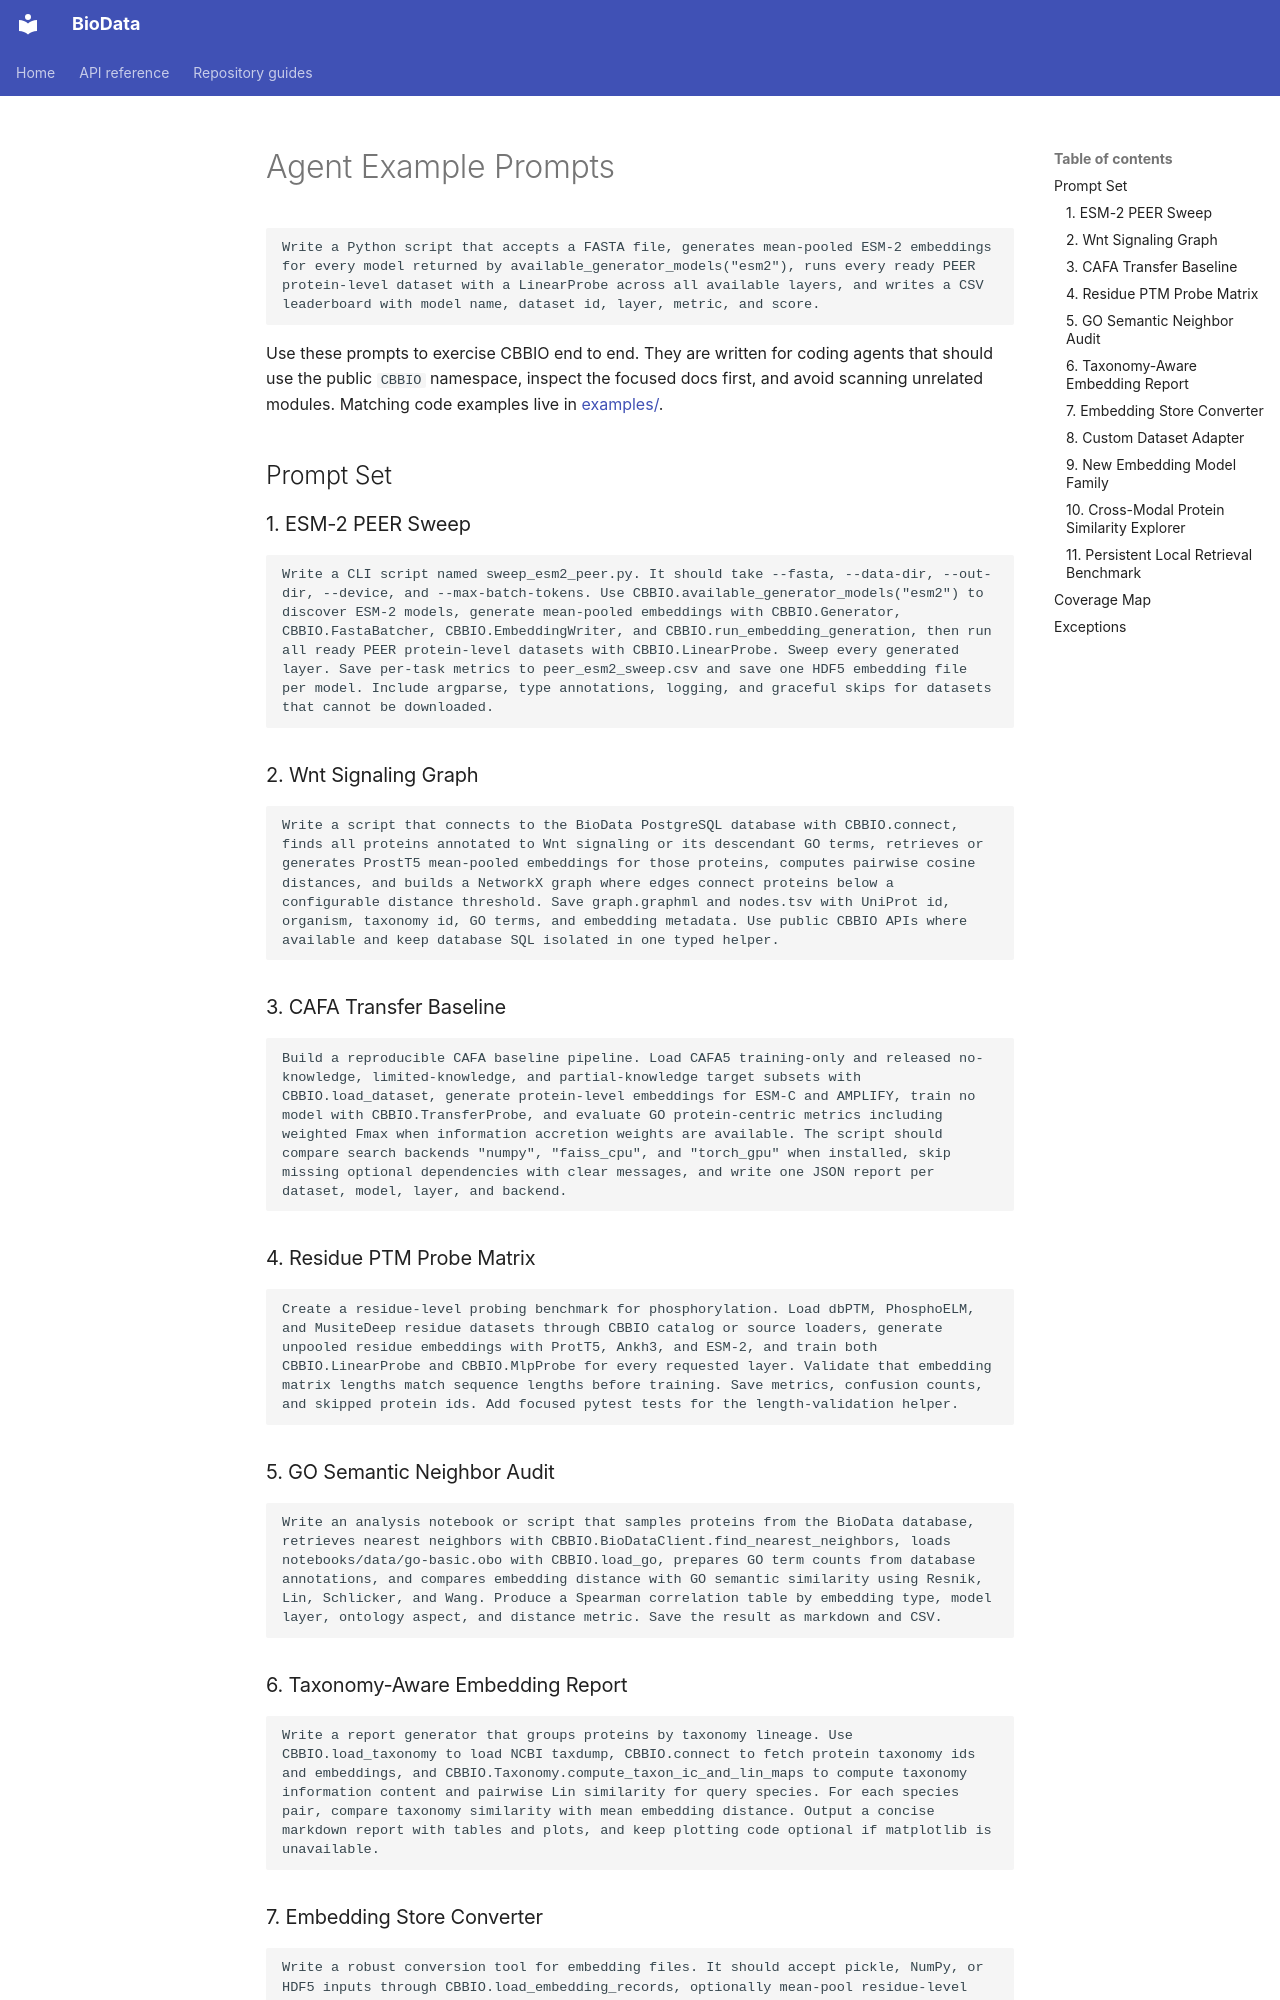

repository: CBBIO/BioData · page: AgentExamplePrompts/index.html · generator: mkdocs

# Agent Example Prompts

```text
Write a Python script that accepts a FASTA file, generates mean-pooled ESM-2 embeddings for every model returned by available_generator_models("esm2"), runs every ready PEER protein-level dataset with a LinearProbe across all available layers, and writes a CSV leaderboard with model name, dataset id, layer, metric, and score.
```

Use these prompts to exercise CBBIO end to end. They are written for coding agents that should use the public `CBBIO` namespace, inspect the focused docs first, and avoid scanning unrelated modules. Matching code examples live in [examples/](examples/).

## Prompt Set

### 1. ESM-2 PEER Sweep

```text
Write a CLI script named sweep_esm2_peer.py. It should take --fasta, --data-dir, --out-dir, --device, and --max-batch-tokens. Use CBBIO.available_generator_models("esm2") to discover ESM-2 models, generate mean-pooled embeddings with CBBIO.Generator, CBBIO.FastaBatcher, CBBIO.EmbeddingWriter, and CBBIO.run_embedding_generation, then run all ready PEER protein-level datasets with CBBIO.LinearProbe. Sweep every generated layer. Save per-task metrics to peer_esm2_sweep.csv and save one HDF5 embedding file per model. Include argparse, type annotations, logging, and graceful skips for datasets that cannot be downloaded.
```

### 2. Wnt Signaling Graph

```text
Write a script that connects to the BioData PostgreSQL database with CBBIO.connect, finds all proteins annotated to Wnt signaling or its descendant GO terms, retrieves or generates ProstT5 mean-pooled embeddings for those proteins, computes pairwise cosine distances, and builds a NetworkX graph where edges connect proteins below a configurable distance threshold. Save graph.graphml and nodes.tsv with UniProt id, organism, taxonomy id, GO terms, and embedding metadata. Use public CBBIO APIs where available and keep database SQL isolated in one typed helper.
```

### 3. CAFA Transfer Baseline

```text
Build a reproducible CAFA baseline pipeline. Load CAFA5 training-only and released no-knowledge, limited-knowledge, and partial-knowledge target subsets with CBBIO.load_dataset, generate protein-level embeddings for ESM-C and AMPLIFY, train no model with CBBIO.TransferProbe, and evaluate GO protein-centric metrics including weighted Fmax when information accretion weights are available. The script should compare search backends "numpy", "faiss_cpu", and "torch_gpu" when installed, skip missing optional dependencies with clear messages, and write one JSON report per dataset, model, layer, and backend.
```

### 4. Residue PTM Probe Matrix

```text
Create a residue-level probing benchmark for phosphorylation. Load dbPTM, PhosphoELM, and MusiteDeep residue datasets through CBBIO catalog or source loaders, generate unpooled residue embeddings with ProtT5, Ankh3, and ESM-2, and train both CBBIO.LinearProbe and CBBIO.MlpProbe for every requested layer. Validate that embedding matrix lengths match sequence lengths before training. Save metrics, confusion counts, and skipped protein ids. Add focused pytest tests for the length-validation helper.
```

### 5. GO Semantic Neighbor Audit

```text
Write an analysis notebook or script that samples proteins from the BioData database, retrieves nearest neighbors with CBBIO.BioDataClient.find_nearest_neighbors, loads notebooks/data/go-basic.obo with CBBIO.load_go, prepares GO term counts from database annotations, and compares embedding distance with GO semantic similarity using Resnik, Lin, Schlicker, and Wang. Produce a Spearman correlation table by embedding type, model layer, ontology aspect, and distance metric. Save the result as markdown and CSV.
```
